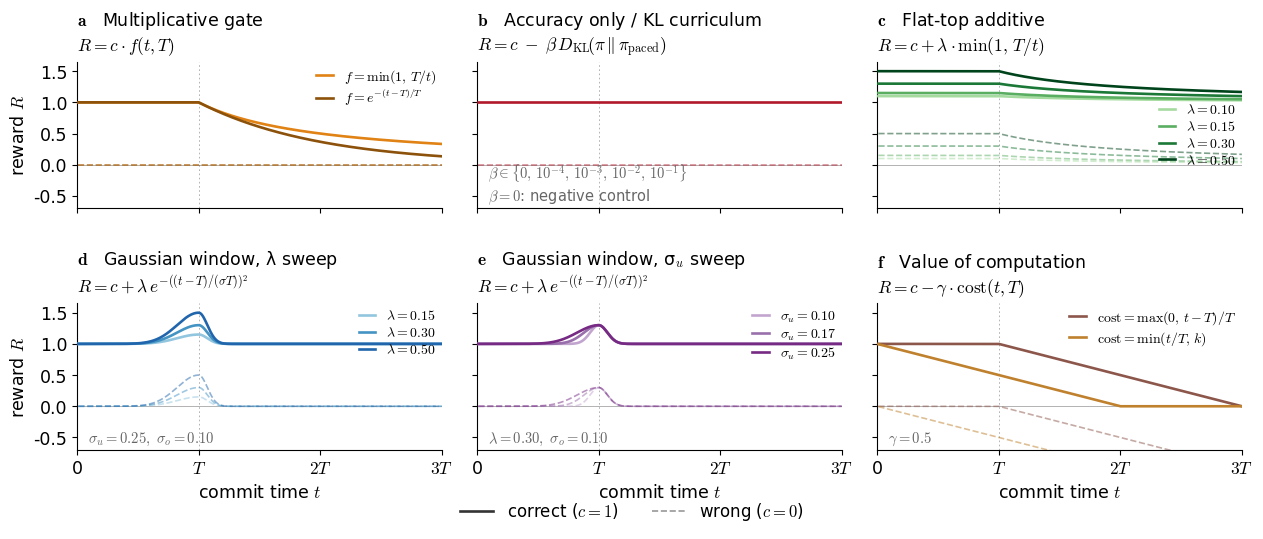

Recreate this plot in Python.
"""Reward-formulation gallery: one pane per reward family, all swept values drawn.

Paper-style panel figure. Solid lines: R(t) for a correct answer. Dashed: wrong
answer. Sweeps shown are the ones actually trained: additive λ ∈ {.10,.15,.30,.50},
window λ ∈ {.15,.30,.50}, window σ_under ∈ {.10,.17,.25}, multiplicative
f ∈ {hyperbolic, exponential}, VoC cost ∈ {overbudget, clipped}. The KL
curriculum (β sweep over R=c) is a training scheme, not a shape — caption it.
"""
from __future__ import annotations
import numpy as np
import pathlib
import matplotlib.pyplot as plt
from matplotlib.lines import Line2D

OUT = pathlib.Path("analysis/figures/66_reward_shapes.png")

x = np.linspace(0.01, 3.0, 600)  # t/T


def hyperbolic(x):
    return np.minimum(1.0, 1.0 / x)


def exponential(x):
    return np.where(x <= 1.0, 1.0, np.exp(-(x - 1.0)))


def gauss(x, su, so):
    sig = np.where(x <= 1.0, su, so)
    return np.exp(-(((x - 1.0) / sig) ** 2))


# (panel letter, name, equation, fixed-param note, [(label, color, f(c)->R)])
PANES = [
    ("a", "Multiplicative gate", r"$R = c \cdot f(t,T)$", "",
     [(r"$f=\min(1,\,T/t)$", "#e08214", lambda c: c * hyperbolic(x)),
      (r"$f=e^{-(t-T)/T}$", "#8c510a", lambda c: c * exponential(x))]),
    ("b", "Accuracy only / KL curriculum",
     r"$R = c \; - \; \beta\, D_{\mathrm{KL}}\!\left(\pi \,\Vert\, \pi_{\mathrm{paced}}\right)$",
     "$\\beta \\in \\{0,\\, 10^{-4},\\, 10^{-3},\\, 10^{-2},\\, 10^{-1}\\}$\n"
     "$\\beta{=}0$: negative control",
     [("", "#b2182b", lambda c: np.full_like(x, float(c)))]),
    ("c", "Flat-top additive", r"$R = c + \lambda \cdot \min(1,\,T/t)$", "",
     [(f"$\\lambda={lam:.2f}$", col, (lambda lam: lambda c: c + lam * hyperbolic(x))(lam))
      for lam, col in [(0.10, "#a6dba0"), (0.15, "#5aae61"),
                       (0.30, "#1b7837"), (0.50, "#00441b")]]),
    ("d", "Gaussian window, λ sweep",
     r"$R = c + \lambda\, e^{-((t-T)/(\sigma T))^2}$",
     r"$\sigma_u{=}0.25,\ \sigma_o{=}0.10$",
     [(f"$\\lambda={lam:.2f}$", col, (lambda lam: lambda c: c + lam * gauss(x, 0.25, 0.10))(lam))
      for lam, col in [(0.15, "#92c5de"), (0.30, "#4393c3"), (0.50, "#2166ac")]]),
    ("e", "Gaussian window, σ$_u$ sweep",
     r"$R = c + \lambda\, e^{-((t-T)/(\sigma T))^2}$",
     r"$\lambda{=}0.30,\ \sigma_o{=}0.10$",
     [(f"$\\sigma_u={su:.2f}$", col, (lambda su: lambda c: c + 0.30 * gauss(x, su, 0.10))(su))
      for su, col in [(0.10, "#c2a5cf"), (0.17, "#9970ab"), (0.25, "#762a83")]]),
    ("f", "Value of computation", r"$R = c - \gamma \cdot \mathrm{cost}(t,T)$",
     r"$\gamma{=}0.5$",
     [(r"$\mathrm{cost}=\max(0,\,t-T)/T$", "#8c564b",
       lambda c: c - 0.5 * np.maximum(0.0, x - 1.0)),
      (r"$\mathrm{cost}=\min(t/T,\,k)$", "#bf812d",
       lambda c: c - 0.5 * np.minimum(x, 2.0))]),
]


def main():
    plt.rcParams.update({
        "font.family": "sans-serif",
        "font.sans-serif": ["Helvetica", "Arial", "DejaVu Sans"],
        "font.size": 12.5, "mathtext.fontset": "cm",
        "axes.spines.top": False, "axes.spines.right": False,
        "axes.linewidth": 0.8, "xtick.direction": "out", "ytick.direction": "out",
        "figure.dpi": 160,
    })
    # 12.8 x 5.25 in ~ the 2.45:1 body area of a 16:9 slide under its title
    fig, axes = plt.subplots(2, 3, figsize=(12.8, 5.25), sharex=True, sharey=True)

    for ax, (letter, name, eq, note, curves) in zip(axes.flat, PANES):
        ax.axhline(0.0, color="#000", lw=0.6, alpha=0.35, zorder=1)
        ax.axvline(1.0, color="#000", lw=0.6, ls=(0, (2, 3)), alpha=0.35, zorder=1)
        for label, color, fn in curves:
            ax.plot(x, fn(1), color=color, lw=1.9, label=label or None, zorder=3)
            ax.plot(x, fn(0), color=color, lw=1.2, ls="--", alpha=0.5, zorder=2)
        ax.set_title(f"$\\bf{{{letter}}}$   {name}\n{eq}", fontsize=12.5,
                     loc="left", pad=8)
        if note:
            ax.text(0.03, 0.05, note, transform=ax.transAxes, fontsize=10.5,
                    color="#666")
        if any(lbl for lbl, _, _ in curves):
            loc = "center right" if letter == "c" else "upper right"
            ax.legend(frameon=False, fontsize=10, loc=loc,
                      handlelength=1.2, borderaxespad=0.0, labelspacing=0.2)
        ax.set_ylim(-0.7, 1.65)
        ax.set_xlim(0, 3)
        ax.set_xticks([0, 1, 2, 3])
        ax.set_xticklabels(["0", "$T$", "$2T$", "$3T$"])
        ax.set_yticks([-0.5, 0, 0.5, 1.0, 1.5])

    for ax in axes[1]:
        ax.set_xlabel("commit time $t$")
    for ax in axes[:, 0]:
        ax.set_ylabel("reward $R$")

    handles = [Line2D([0], [0], color="#333", lw=1.9),
               Line2D([0], [0], color="#333", lw=1.2, ls="--", alpha=0.5)]
    fig.legend(handles, ["correct ($c=1$)", "wrong ($c=0$)"],
               loc="lower center", ncol=2, frameon=False, fontsize=12,
               bbox_to_anchor=(0.5, -0.035))

    fig.tight_layout(h_pad=2.2)
    OUT.parent.mkdir(parents=True, exist_ok=True)
    fig.savefig(OUT, bbox_inches="tight")
    print(f"wrote {OUT}")


if __name__ == "__main__":
    main()
